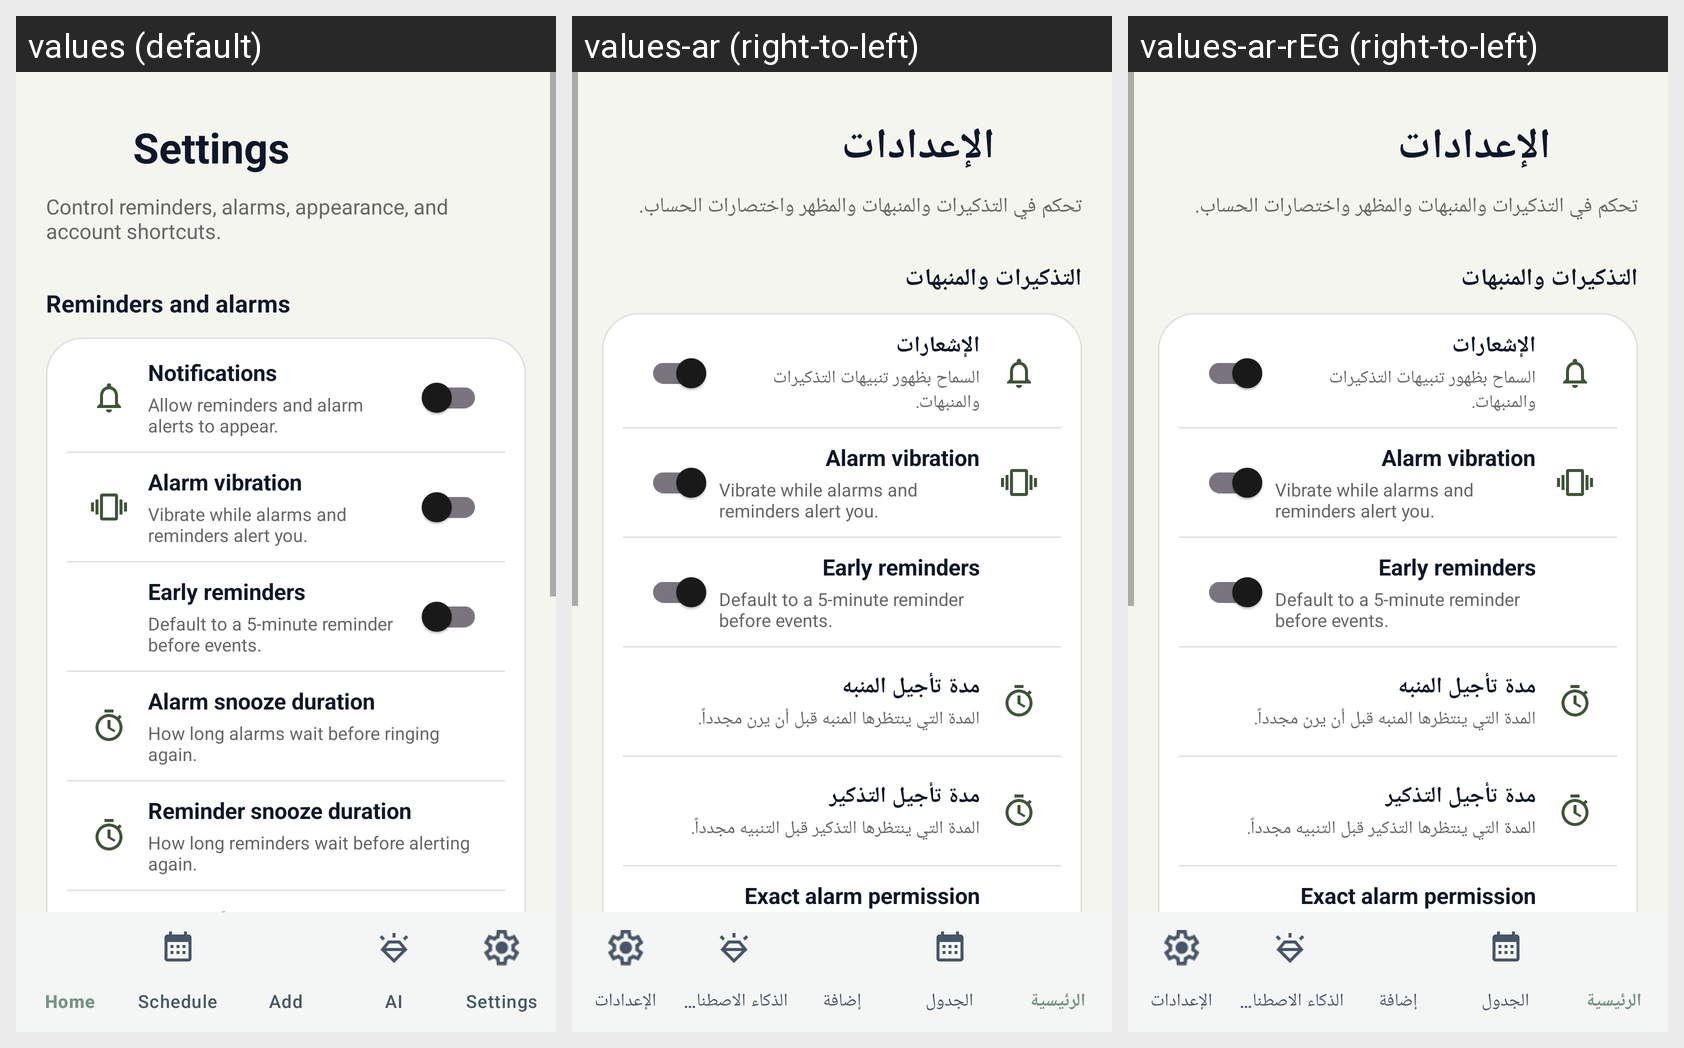

For this localized Android screen grid, give each drawn string resource with its value in every locale shown.
Android screen res/layout/activity_settings.xml rendered under 3 locales, left to right: values (default), values-ar (right-to-left), values-ar-rEG (right-to-left). Device: Nexus 5 (rendered at 1080×1920; each locale shown at half size, 540×960, under a caption strip naming it); theme Theme.SmartHealthReminder.
Strings drawn on this screen, with the default value and each locale's value (text and hints the layout hard-codes, and strings that could not be matched under every locale, appear in the picture but are not listed):

settings
  values: Settings
  values-ar: الإعدادات
  values-ar-rEG: الإعدادات

control_reminders_alarms_appearance_and_account_shortcuts
  values: Control reminders, alarms, appearance, and account shortcuts.
  values-ar: تحكم في التذكيرات والمنبهات والمظهر واختصارات الحساب.
  values-ar-rEG: تحكم في التذكيرات والمنبهات والمظهر واختصارات الحساب.

reminders_and_alarms
  values: Reminders and alarms
  values-ar: التذكيرات والمنبهات
  values-ar-rEG: التذكيرات والمنبهات

settings_alarm_snooze_title
  values: Alarm snooze duration
  values-ar: مدة تأجيل المنبه
  values-ar-rEG: مدة تأجيل المنبه

settings_alarm_snooze_subtitle
  values: How long alarms wait before ringing again.
  values-ar: المدة التي ينتظرها المنبه قبل أن يرن مجدداً.
  values-ar-rEG: المدة التي ينتظرها المنبه قبل أن يرن مجدداً.

settings_reminder_snooze_title
  values: Reminder snooze duration
  values-ar: مدة تأجيل التذكير
  values-ar-rEG: مدة تأجيل التذكير

settings_reminder_snooze_subtitle
  values: How long reminders wait before alerting again.
  values-ar: المدة التي ينتظرها التذكير قبل التنبيه مجدداً.
  values-ar-rEG: المدة التي ينتظرها التذكير قبل التنبيه مجدداً.

content_desc_notifications
  values: Notifications
  values-ar: الإشعارات
  values-ar-rEG: الإشعارات

notifications
  values: Notifications
  values-ar: الإشعارات
  values-ar-rEG: الإشعارات

notifications_subtitle
  values: Allow reminders and alarm alerts to appear.
  values-ar: السماح بظهور تنبيهات التذكيرات والمنبهات.
  values-ar-rEG: السماح بظهور تنبيهات التذكيرات والمنبهات.
